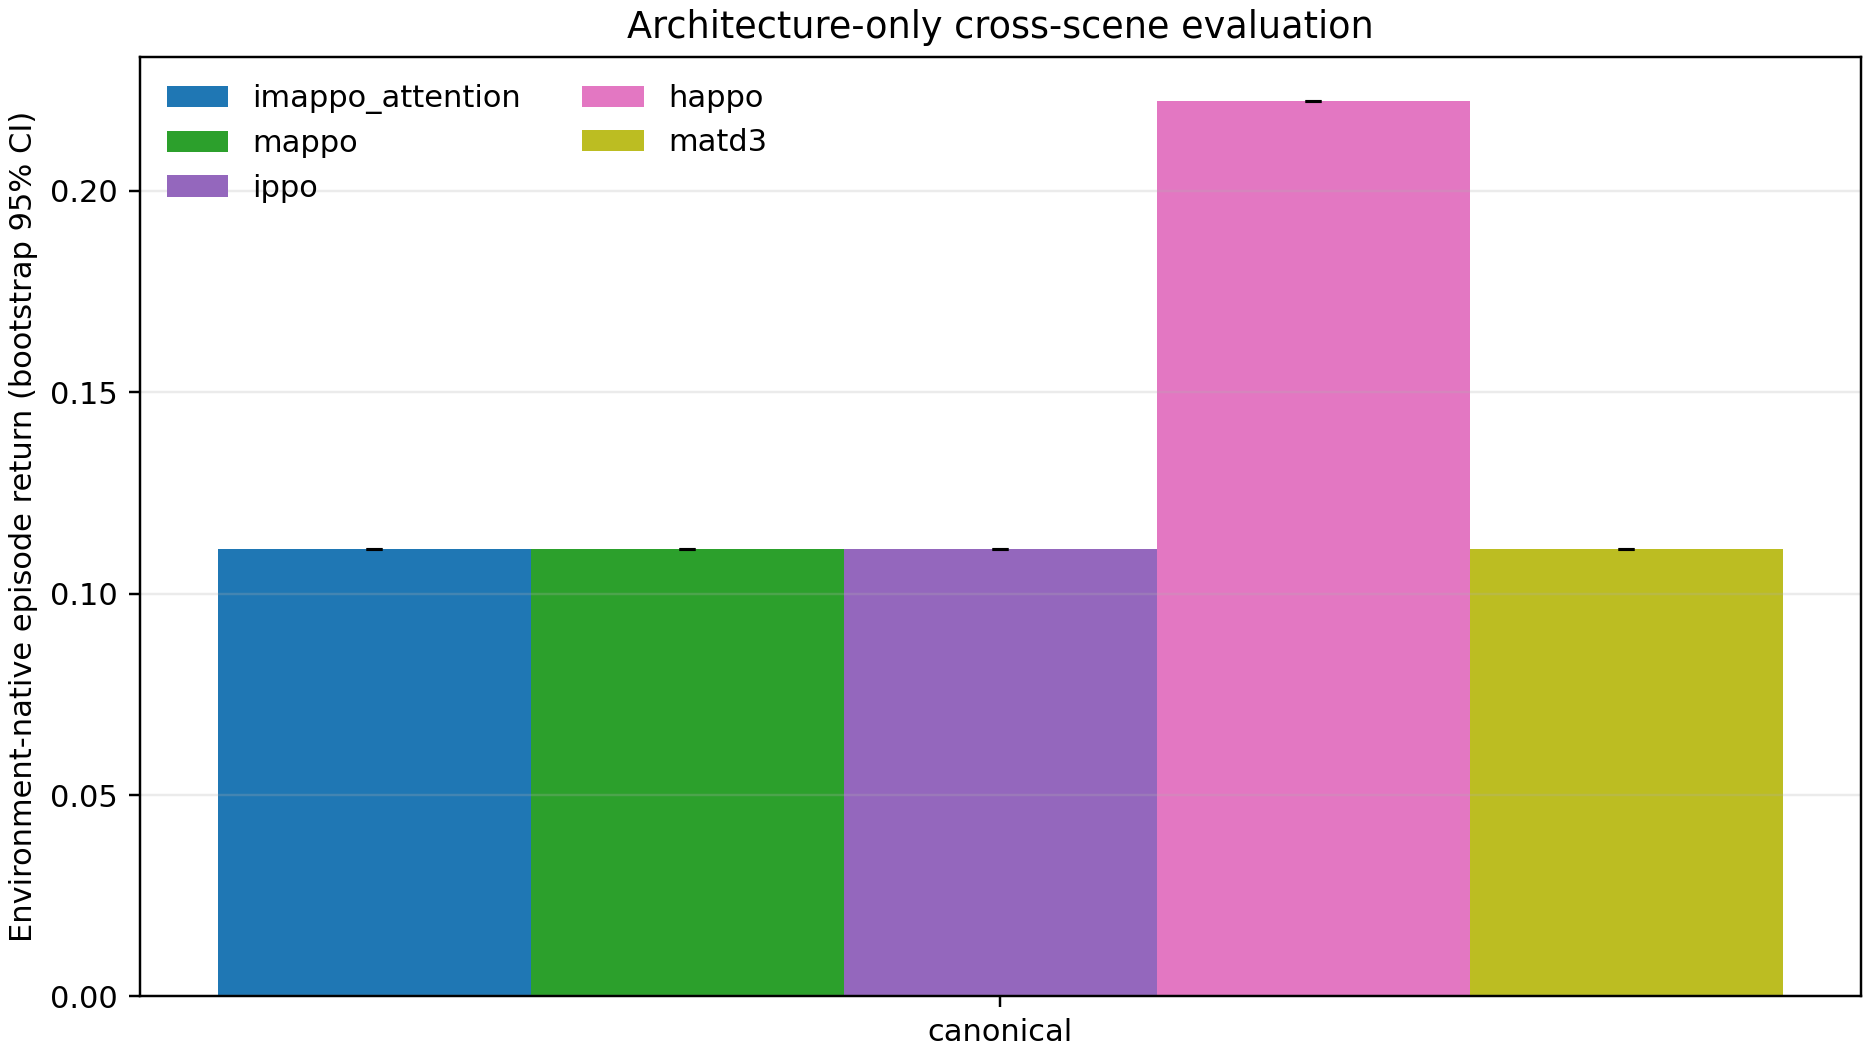

The file beside this chart, header and first rows:
variant, tier, metric, n, mean, std, iqm, ci_low, ci_high
imappo_attention, canonical, episode_return, 1, 0.1111, 0.0, 0.1111, 0.1111, 0.1111
mappo, canonical, episode_return, 1, 0.1111, 0.0, 0.1111, 0.1111, 0.1111
ippo, canonical, episode_return, 1, 0.1111, 0.0, 0.1111, 0.1111, 0.1111
happo, canonical, episode_return, 1, 0.2222, 0.0, 0.2222, 0.2222, 0.2222
matd3, canonical, episode_return, 1, 0.1111, 0.0, 0.1111, 0.1111, 0.1111
